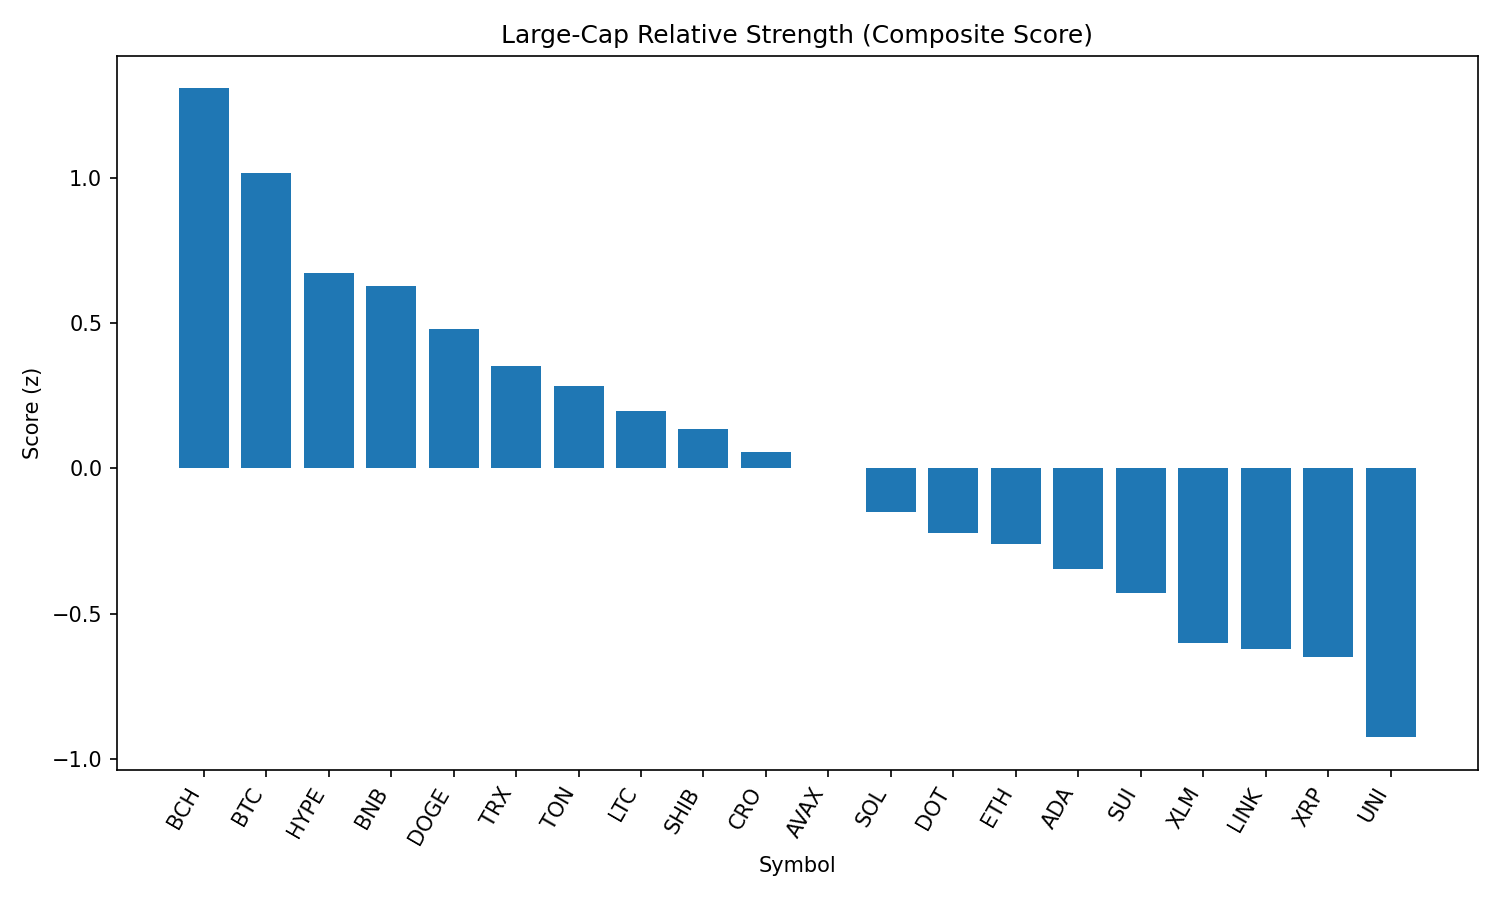

The data file committed next to this chart (first rows):
rank, name, symbol, price, pct_1h, pct_24h, pct_7d, pct_1h_vs_btc, pct_24h_vs_btc, pct_7d_vs_btc, market_cap_rank, market_cap, volume_usd, score
1, Bitcoin Cash, BCH, 548.3, 0.5216, -0.1942, -3.018, 0.437, -0.3974, -0.3232, 21, 10924603818, 196209047, 1.307
2, Bitcoin, BTC, 108624, 0.08465, 0.2032, -2.695, 0.0, 0.0, 0.0, 1, 2163828391023, 36194852655, 1.015
3, Hyperliquid, HYPE, 44.58, -0.2771, 0.5089, -1.698, -0.3617, 0.3057, 0.9974, 17, 12085787963, 301255341, 0.6715
4, BNB, BNB, 853.3, 0.0844, -0.7571, -0.636, -0.0002464, -0.9603, 2.059, 5, 118793533833, 1297736121, 0.6277
5, Dogecoin, DOGE, 0.2159, 0.008265, -0.8821, -2.042, -0.07638, -1.085, 0.6536, 9, 32569051189, 1853902201, 0.4799
6, TRON, TRX, 0.3384, -0.03002, -1.054, -3.49, -0.1147, -1.257, -0.7945, 10, 32043782897, 708170627, 0.3529
7, Toncoin, TON, 3.13, -0.2583, -0.5817, -1.974, -0.3429, -0.7849, 0.7211, 28, 8029629854, 129167757, 0.2834
8, Litecoin, LTC, 109.5, 0.0003867, -1.587, -2.689, -0.08426, -1.79, 0.00624, 27, 8355943693, 445550686, 0.1975
9, Shiba Inu, SHIB, 1.227e-05, -0.2045, -1.189, -0.4857, -0.2892, -1.392, 2.21, 30, 7231409758, 214575470, 0.1356
10, Cronos, CRO, 0.2787, -0.06974, -4.218, 79.2, -0.1544, -4.422, 81.89, 24, 9362700711, 271852356, 0.05525
11, Avalanche, AVAX, 23.82, -0.5184, -0.5509, -1.842, -0.603, -0.7541, 0.8531, 22, 10071515044, 522504637, 0.0002105
12, Solana, SOL, 199.1, -0.212, -2.044, 1.717, -0.2967, -2.247, 4.412, 6, 107649854536, 6630126197, -0.1493
13, Polkadot, DOT, 3.77, -0.5838, -0.9311, -2.502, -0.6685, -1.134, 0.1929, 35, 5755467230, 284826126, -0.2241
14, Ethereum, ETH, 4393, -0.4203, -1.613, -4.534, -0.5049, -1.817, -1.839, 2, 530577917716, 26359473538, -0.2617
15, Cardano, ADA, 0.8213, -0.9139, -0.1952, -4.469, -0.9986, -0.3984, -1.774, 11, 29977926813, 1499197775, -0.3462
16, Sui, SUI, 3.27, -0.5905, -1.36, -6.148, -0.6752, -1.563, -3.452, 19, 11675568804, 984529026, -0.4304
17, Stellar, XLM, 0.3561, -0.8557, -0.907, -9.135, -0.9404, -1.11, -6.439, 20, 11188734300, 284281658, -0.6002
18, Chainlink, LINK, 23.27, -0.4982, -2.139, -6.726, -0.5829, -2.342, -4.031, 13, 15785998122, 1274743382, -0.6208
19, XRP, XRP, 2.78, -0.7026, -1.654, -5.807, -0.7873, -1.857, -3.112, 4, 165206965713, 6410869635, -0.6496
20, Uniswap, UNI, 9.56, -0.5111, -2.905, -6.946, -0.5957, -3.108, -4.251, 34, 5745713008, 302933774, -0.9256
21, Hedera, HBAR, 0.2187, -0.6437, -2.609, -7.93, -0.7283, -2.812, -5.235, 25, 9279747784, 260266188, -0.9782
